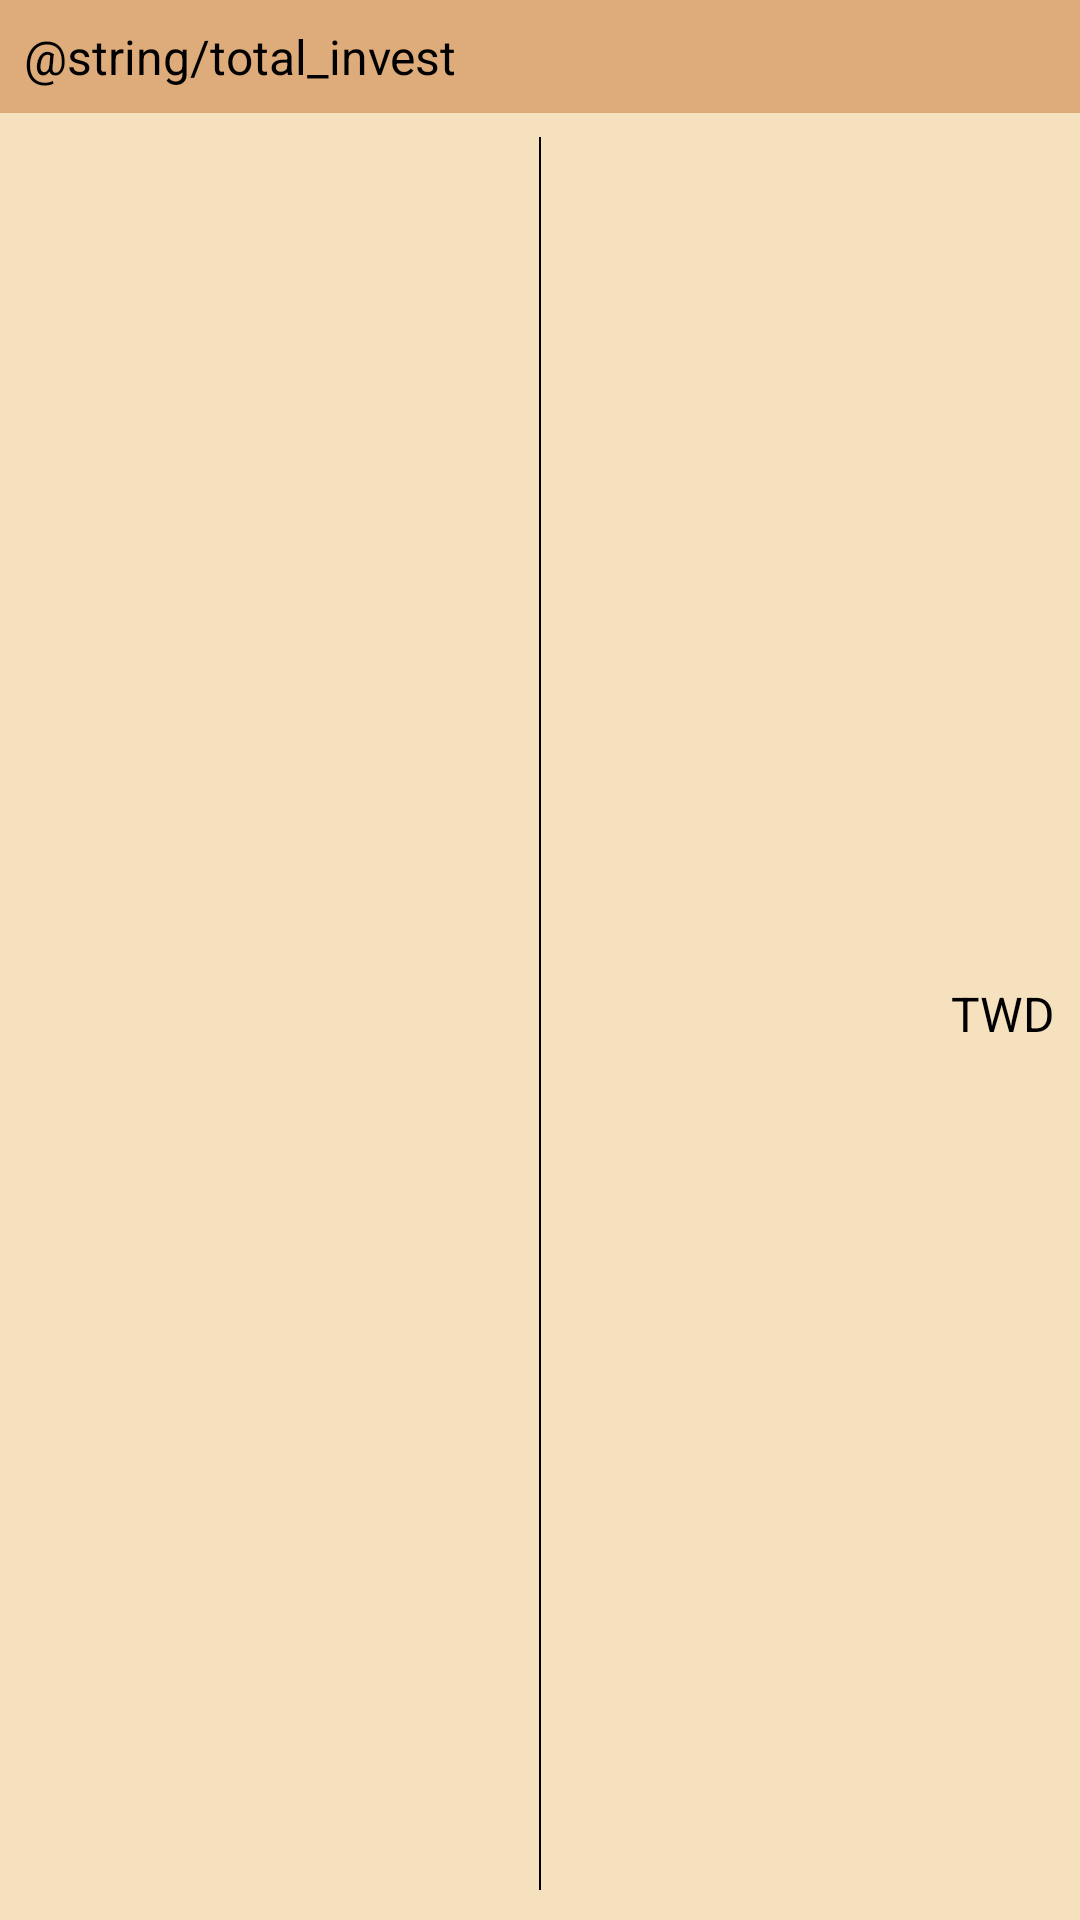

This screen was rendered from an Android layout file. Write that file and the resources it references.
<!-- AndroidManifest.xml: application theme Theme.ForexLedger -->
<!-- res/layout/card_book_total_invest.xml -->
<?xml version="1.0" encoding="utf-8"?>
<androidx.constraintlayout.widget.ConstraintLayout
    xmlns:android="http://schemas.android.com/apk/res/android"
    xmlns:app="http://schemas.android.com/apk/res-auto"
    android:layout_width="match_parent"
    android:layout_height="wrap_content"
    android:paddingBottom="@dimen/parent_normal_padding"
    android:background="@color/brown3">

    <TextView
        android:id="@+id/textTotalInvest"
        android:layout_width="match_parent"
        android:layout_height="wrap_content"
        android:padding="@dimen/parent_small_padding"
        android:text="@string/total_invest"
        android:textSize="@dimen/font_size_2"
        android:textColor="@color/black"
        android:background="@color/brown"
        app:layout_constraintStart_toStartOf="parent"
        app:layout_constraintTop_toTopOf="parent" />

    <ImageView
        android:id="@+id/guideline"
        android:layout_width="0.5dp"
        android:layout_height="0dp"
        android:layout_marginTop="@dimen/widget_normal_spacing"
        android:background="@color/black"
        app:layout_constraintStart_toStartOf="parent"
        app:layout_constraintEnd_toEndOf="parent"
        app:layout_constraintTop_toBottomOf="@id/textTotalInvest"
        app:layout_constraintBottom_toBottomOf="parent"/>

    <TextView
        android:id="@+id/textCurrencyType"
        style="@style/BookInfoCardText"
        android:layout_marginEnd="@dimen/widget_normal_spacing"
        app:layout_constraintEnd_toStartOf="@id/guideline"
        app:layout_constraintTop_toTopOf="@id/guideline"
        app:layout_constraintBottom_toBottomOf="@id/guideline"/>

    <TextView
        android:id="@+id/textForeignInvest"
        style="@style/BookInfoCardText"
        android:layout_marginEnd="@dimen/widget_normal_spacing"
        app:layout_constraintEnd_toStartOf="@id/textCurrencyType"
        app:layout_constraintTop_toTopOf="@id/textCurrencyType"
        app:layout_constraintBottom_toBottomOf="@id/textCurrencyType" />

    <TextView
        android:id="@+id/textTWD"
        style="@style/BookInfoCardText"
        android:layout_marginEnd="@dimen/widget_normal_spacing"
        android:text="@string/symbol_twd"
        app:layout_constraintEnd_toEndOf="parent"
        app:layout_constraintTop_toTopOf="@id/textCurrencyType"
        app:layout_constraintBottom_toBottomOf="@id/textCurrencyType" />

    <TextView
        android:id="@+id/textTWDInvest"
        style="@style/BookInfoCardText"
        android:layout_marginEnd="@dimen/widget_normal_spacing"
        app:layout_constraintEnd_toStartOf="@id/textTWD"
        app:layout_constraintTop_toTopOf="@id/textTWD"
        app:layout_constraintBottom_toBottomOf="@id/textTWD"/>

</androidx.constraintlayout.widget.ConstraintLayout>
<!-- resources referenced by this layout -->
<resources>
  <color name="black">#FF000000</color>
  <color name="brown">#DEAB7A</color>
  <color name="brown3">#F6E1BE</color>
  <dimen name="font_size_2">16sp</dimen>
  <dimen name="parent_normal_padding">10dp</dimen>
  <dimen name="parent_small_padding">8dp</dimen>
  <dimen name="widget_normal_spacing">8dp</dimen>
  <string name="symbol_twd">TWD</string>
  <style name="BookInfoCardText">
          <item name="android:layout_width">wrap_content</item>
          <item name="android:layout_height">wrap_content</item>
          <item name="android:textSize">@dimen/font_size_2</item>
          <item name="android:textColor">@color/black</item>
      </style>
  <style name="Theme.ForexLedger" parent="Theme.MaterialComponents.DayNight.DarkActionBar">
          <item name="colorPrimary">@color/brown</item>
          <item name="colorPrimaryVariant">@color/brown1</item>
          <item name="colorOnPrimary">@color/white</item>
  
          <item name="colorSecondary">@color/brown</item> 
          <item name="colorSecondaryVariant">@color/teal_700</item>
          <item name="colorOnSecondary">@color/black</item>
  
          
          <item name="android:statusBarColor" tools:targetApi="l">?attr/colorPrimaryVariant</item>
  
          <item name="windowActionBar">false</item>
          <item name="windowNoTitle">true</item>
          <item name="android:windowBackground">@color/black</item> 
      </style>
  <color name="brown1">#A85128</color>
  <color name="white">#FFFFFFFF</color>
  <color name="teal_700">#FF018786</color>
</resources>
